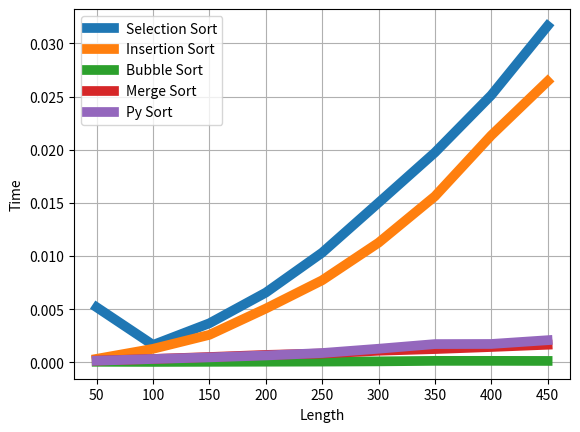

The script that saved this image:
import time
import numpy as np
import matplotlib.pyplot as plt

def selectionSort(alist):

   for i in range(len(alist)):
       minPosition = i

       for j in range(i+1, len(alist)):
           if alist[minPosition] > alist[j]:
               minPosition = j
       temp = alist[i]
       alist[i] = alist[minPosition]
       alist[minPosition] = temp
       
def insertionSort(arr):

    for i in range(1, len(arr)):
        key = arr[i]
        j = i-1
        while j >= 0 and key < arr[j] :
                arr[j + 1] = arr[j]
                j -= 1
        arr[j + 1] = key
        
def merge(arr, l, m, r):
    n1 = m - l + 1
    n2 = r- m

    L = [0] * (n1)
    R = [0] * (n2)

    for i in range(0 , n1):
        L[i] = arr[l + i]

    for j in range(0 , n2):
        R[j] = arr[m + 1 + j]

    
    i = 0     
    j = 0     
    k = l     

    while i < n1 and j < n2:
        if L[i] <= R[j]:
            arr[k] = L[i]
            i += 1
        else:
            arr[k] = R[j]
            j += 1
        k += 1

    while i < n1:
        arr[k] = L[i]
        i += 1
        k += 1

    while j < n2:
        arr[k] = R[j]
        j += 1
        k += 1

def mergeSort(arr,l,r):
    if l < r:
        m = l + (r-l)//2
        mergeSort(arr, l, m)
        mergeSort(arr, m+1, r)
        merge(arr, l, m, r)
        
def partition(arr,low,high):
    i = ( low-1 )         
    pivot = arr[high]     

    for j in range(low , high):
        if   arr[j] <= pivot:
            i = i+1
            arr[i],arr[j] = arr[j],arr[i]

    arr[i+1],arr[high] = arr[high],arr[i+1]
    return ( i+1 )

def pySort(arr,low,high):
    if low < high:
        pi = partition(arr,low,high)
        pySort(arr, low, pi-1)
        pySort(arr, pi+1, high)
        
def bubbleSort(array1):
    max_val = max(array1)
    m = max_val + 1
    count = [0] * m

    for a in array1:
    # count occurences
        count[a] += 1
    i = 0
    for a in range(m):
        for c in range(count[a]):
            array1[i] = a
            i += 1

sorts = [
    {
        "name": "Selection Sort",
        "sort": lambda arr: selectionSort(arr)
    },
    {
        "name": "Insertion Sort",
        "sort": lambda arr: insertionSort(arr)
    },
    {
        "name": "Bubble Sort",
        "sort": lambda arr: bubbleSort(arr)
    },
    {
        "name": "Merge Sort",
        "sort": lambda arr: mergeSort(arr, 0, len(arr) - 1)
    },
    {
        "name": "Py Sort",
        "sort": lambda arr: pySort(arr, 0, len(arr) - 1)
    }
]

elements = np.array([i*50 for i in range(1, 10)])

plt.xlabel('Length')
plt.ylabel('Time')

for sort in sorts:
    times = list()
    start_all = time.time()
    for i in range(1, 10):
        start = time.time()
        a = np.random.randint(100, size = i * 100)
        sort["sort"](a)
        end = time.time()
        times.append(end - start)

    end_all = time.time()
    plt.plot(elements, times, label = sort["name"], linewidth=7)

plt.grid()
plt.legend()
plt.show()

#########################################